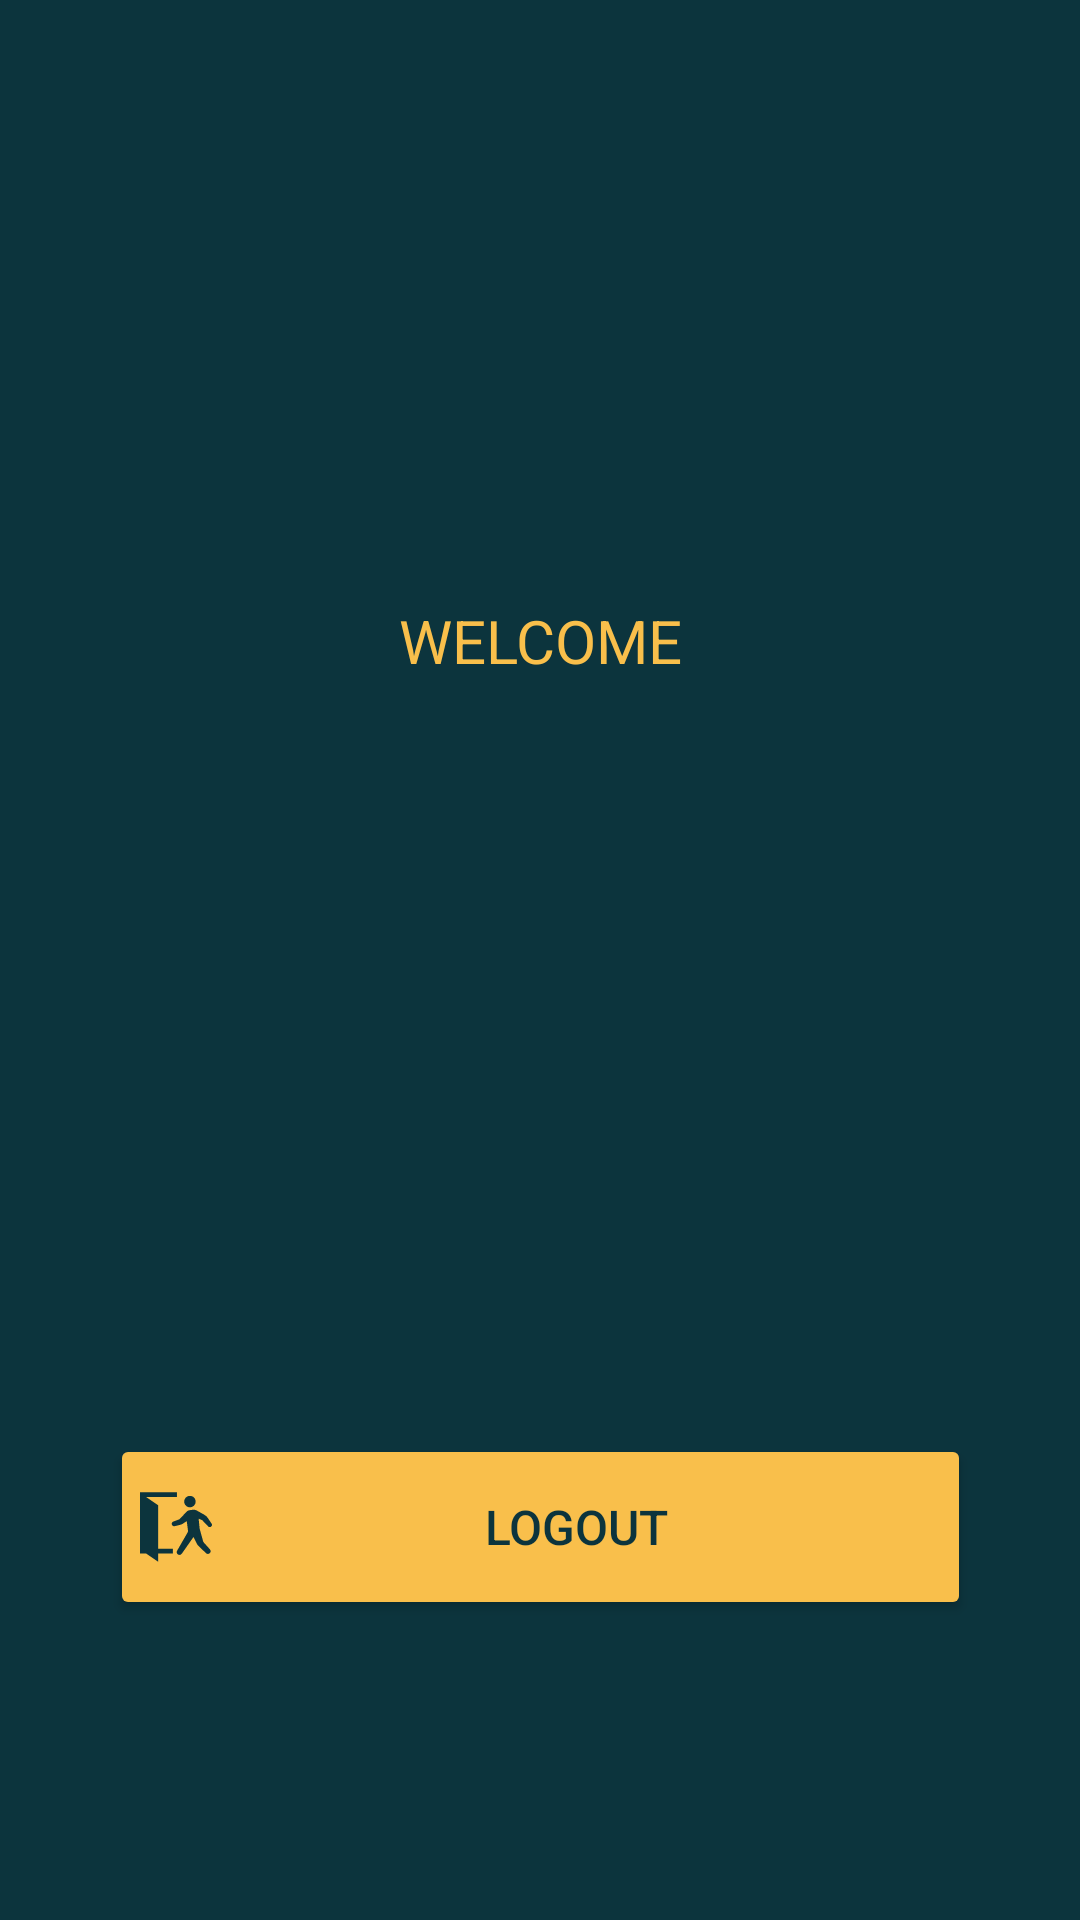

Here is an Android app screen rendered from its layout file. Give the layout XML and the strings, colors and styles it references.
<!-- AndroidManifest.xml: application theme Theme.myapp -->
<!-- res/layout/activity_profile_page.xml -->
<?xml version="1.0" encoding="utf-8"?>
<androidx.constraintlayout.widget.ConstraintLayout xmlns:android="http://schemas.android.com/apk/res/android"
    xmlns:app="http://schemas.android.com/apk/res-auto"
    xmlns:tools="http://schemas.android.com/tools"
    android:layout_width="match_parent"
    android:layout_height="match_parent"
    android:background="@color/blue"
    tools:context=".Profile_Page">

    <TextView
        android:id="@+id/users_details"
        android:layout_width="332dp"
        android:layout_height="97dp"
        android:layout_marginTop="200dp"
        android:shadowColor="@color/yellow"
        android:text="@string/welcome"
        android:textAlignment="center"
        android:textColor="@color/darkYellow"
        android:textSize="20sp"
        app:layout_constraintEnd_toEndOf="parent"
        app:layout_constraintStart_toStartOf="parent"
        app:layout_constraintTop_toTopOf="parent" />

    <Button
        android:id="@+id/logout"
        android:layout_width="287dp"
        android:layout_height="62dp"
        android:layout_marginBottom="100dp"
        android:backgroundTint="@color/darkYellow"
        android:drawableLeft="@drawable/exit"
        android:padding="10dp"
        android:text="@string/logout"
        android:textColor="@color/blue"
        android:textSize="16sp"
        app:layout_constraintBottom_toBottomOf="parent"
        app:layout_constraintEnd_toEndOf="parent"
        app:layout_constraintStart_toStartOf="parent"
        app:rippleColor="@color/yellow" />



</androidx.constraintlayout.widget.ConstraintLayout>
<!-- resources referenced by this layout -->
<resources>
  <color name="blue">#0C343D</color>
  <color name="darkYellow">#F9BF4B</color>
  <color name="yellow">#FFE599</color>
  <!-- drawable exit (drawable) -->
  <vector xmlns:android="http://schemas.android.com/apk/res/android"
      android:width="24dp"
      android:height="24dp"
      android:viewportWidth="512"
      android:viewportHeight="512">
    <path
        android:pathData="M355.02,115.9c22.42,0 40.6,-18.19 40.6,-40.62c0,-22.43 -18.18,-40.61 -40.6,-40.61c-22.43,0 -40.62,18.18 -40.62,40.61C314.41,97.71 332.59,115.9 355.02,115.9z"
        android:fillColor="@color/blue"/>
    <path
        android:pathData="M509.4,232.45l-26.92,-40.5c-6.54,-9.57 -15.22,-17.49 -25.33,-23.16l-52.81,-29.57c-9.68,-4.52 -17,-7.4 -26.19,-6.16l-25.27,3.44c-9.42,1.27 -18.01,6.08 -24.04,13.43l-48.1,51.18l-44.06,16.24c-8.35,3.08 -12.82,12.14 -10.19,20.63l0.2,0.65c2.59,8.36 11.2,13.29 19.72,11.33l35.9,-8.28c8.95,-2.07 17.46,-5.76 25.07,-10.89l24.97,-16.78l8.82,67.03c0.65,4.92 -0.34,9.91 -2.82,14.21l-74.76,129.85c-5.33,9.24 -2.18,21.07 7.05,26.45l0.64,0.38c8.73,5.09 19.91,2.63 25.69,-5.64l83.56,-119.53l25.32,50.54c1.87,3.74 4.35,7.13 7.34,10.04l56.16,54.92c7.09,6.93 18.31,7.23 25.75,0.71l0.9,-0.79c3.82,-3.35 6.13,-8.07 6.44,-13.14c0.3,-5.05 -1.43,-10.04 -4.83,-13.81l-47.42,-52.82L424.44,269.16l-0.09,0.08l-7.39,-72.95l26.11,11.75l41.75,43.94c5.25,5.54 13.76,6.43 20.04,2.09l0.43,-0.29C512.26,249 514.1,239.49 509.4,232.45z"
        android:fillColor="@color/blue"/>
    <path
        android:pathData="M129.12,101.06l-85.84,-58.62l219.45,0l0,-33.5l-262.74,0l0,435.51l43.29,0l85.84,58.63l0,-16.75l0,-41.88l104.68,0l0,-33.5l-104.68,0z"
        android:fillColor="@color/blue"/>
  </vector>
  <string name="logout">LOGOUT</string>
  <string name="welcome">WELCOME</string>
  <style name="Theme.myapp" parent="Base.Theme.KickOff" />
  <style name="Base.Theme.KickOff" parent="Theme.Material3.DayNight.NoActionBar">
          
          
      </style>
</resources>
